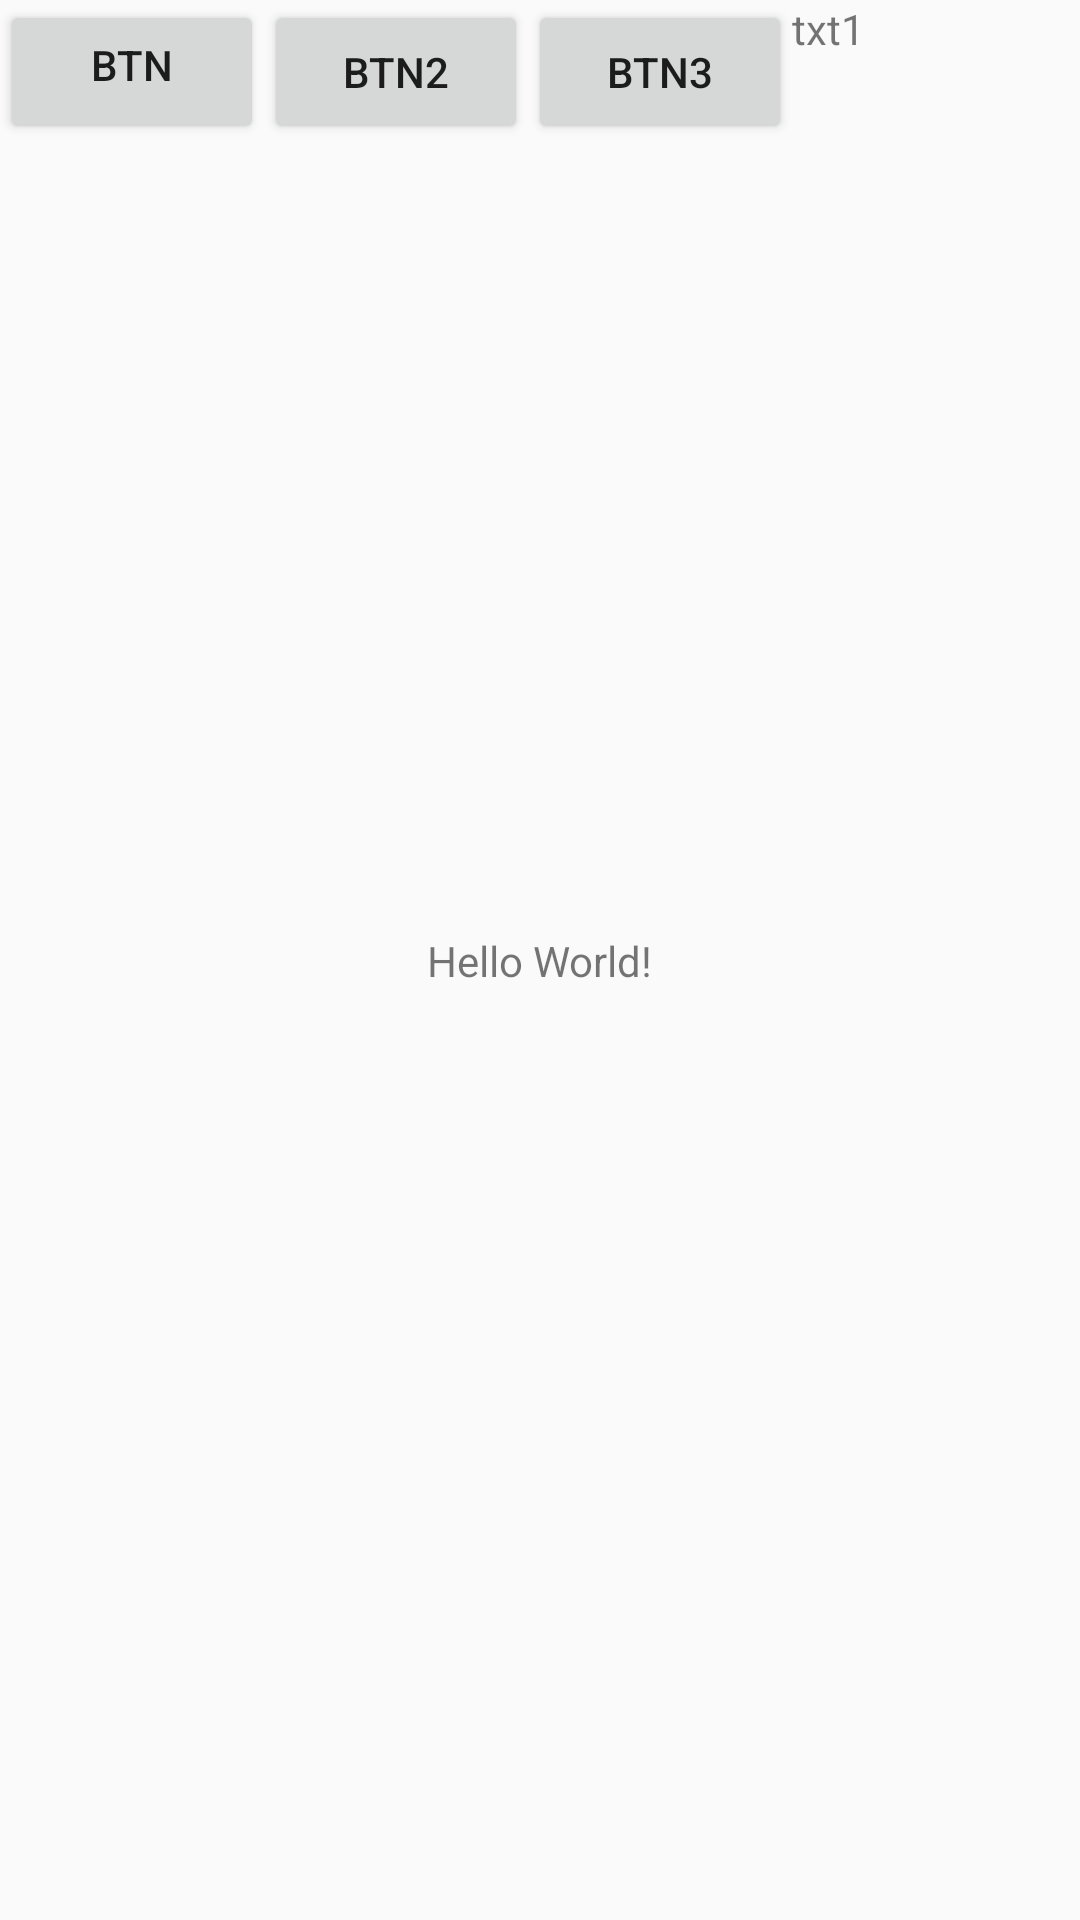

The Android layout XML behind this screen, and the referenced resources:
<!-- AndroidManifest.xml: application theme AppTheme -->
<!-- res/layout/activity_main.xml -->
<?xml version="1.0" encoding="utf-8"?>
<android.support.constraint.ConstraintLayout xmlns:android="http://schemas.android.com/apk/res/android"
    xmlns:app="http://schemas.android.com/apk/res-auto"
    xmlns:tools="http://schemas.android.com/tools"
    android:layout_width="match_parent"
    android:layout_height="match_parent"
    tools:context=".MainActivity">

    <TextView
        android:layout_width="wrap_content"
        android:layout_height="wrap_content"
        android:text="Hello World!"
        app:layout_constraintBottom_toBottomOf="parent"
        app:layout_constraintLeft_toLeftOf="parent"
        app:layout_constraintRight_toRightOf="parent"
        app:layout_constraintTop_toTopOf="parent" />
    <Button
        android:layout_width="wrap_content"
        android:layout_height="wrap_content"
        android:id="@+id/btn"
        android:text="btn"
        android:paddingTop="15px"

        />
    <Button
        android:layout_width="wrap_content"
        android:layout_height="wrap_content"
        android:id="@+id/btn2"
        android:text="btn2"
        app:layout_constraintLeft_toRightOf="@id/btn"/>
    <Button
        android:layout_width="wrap_content"
        android:layout_height="wrap_content"
        android:id="@+id/btn3"
        android:text="btn3"
        app:layout_constraintLeft_toRightOf="@id/btn2"/>
    <TextView
        android:layout_width="wrap_content"
        android:layout_height="wrap_content"
        android:id="@+id/txt1"
        android:text="txt1"
        app:layout_constraintLeft_toRightOf="@id/btn3"/>
</android.support.constraint.ConstraintLayout>
<!-- resources referenced by this layout -->
<resources>
  <style name="AppTheme" parent="Theme.AppCompat.Light.DarkActionBar">
          
          <item name="colorPrimary">@color/colorPrimary</item>
          <item name="colorPrimaryDark">@color/colorPrimaryDark</item>
          <item name="colorAccent">@color/colorAccent</item>
      </style>
  <!-- not gathered from this repository: default colours our renderer supplied (Android Studio template values) -->
  <color name="colorPrimary">#FF6200EE</color>
  <color name="colorPrimaryDark">#FF3700B3</color>
  <color name="colorAccent">#FF03DAC5</color>
</resources>
